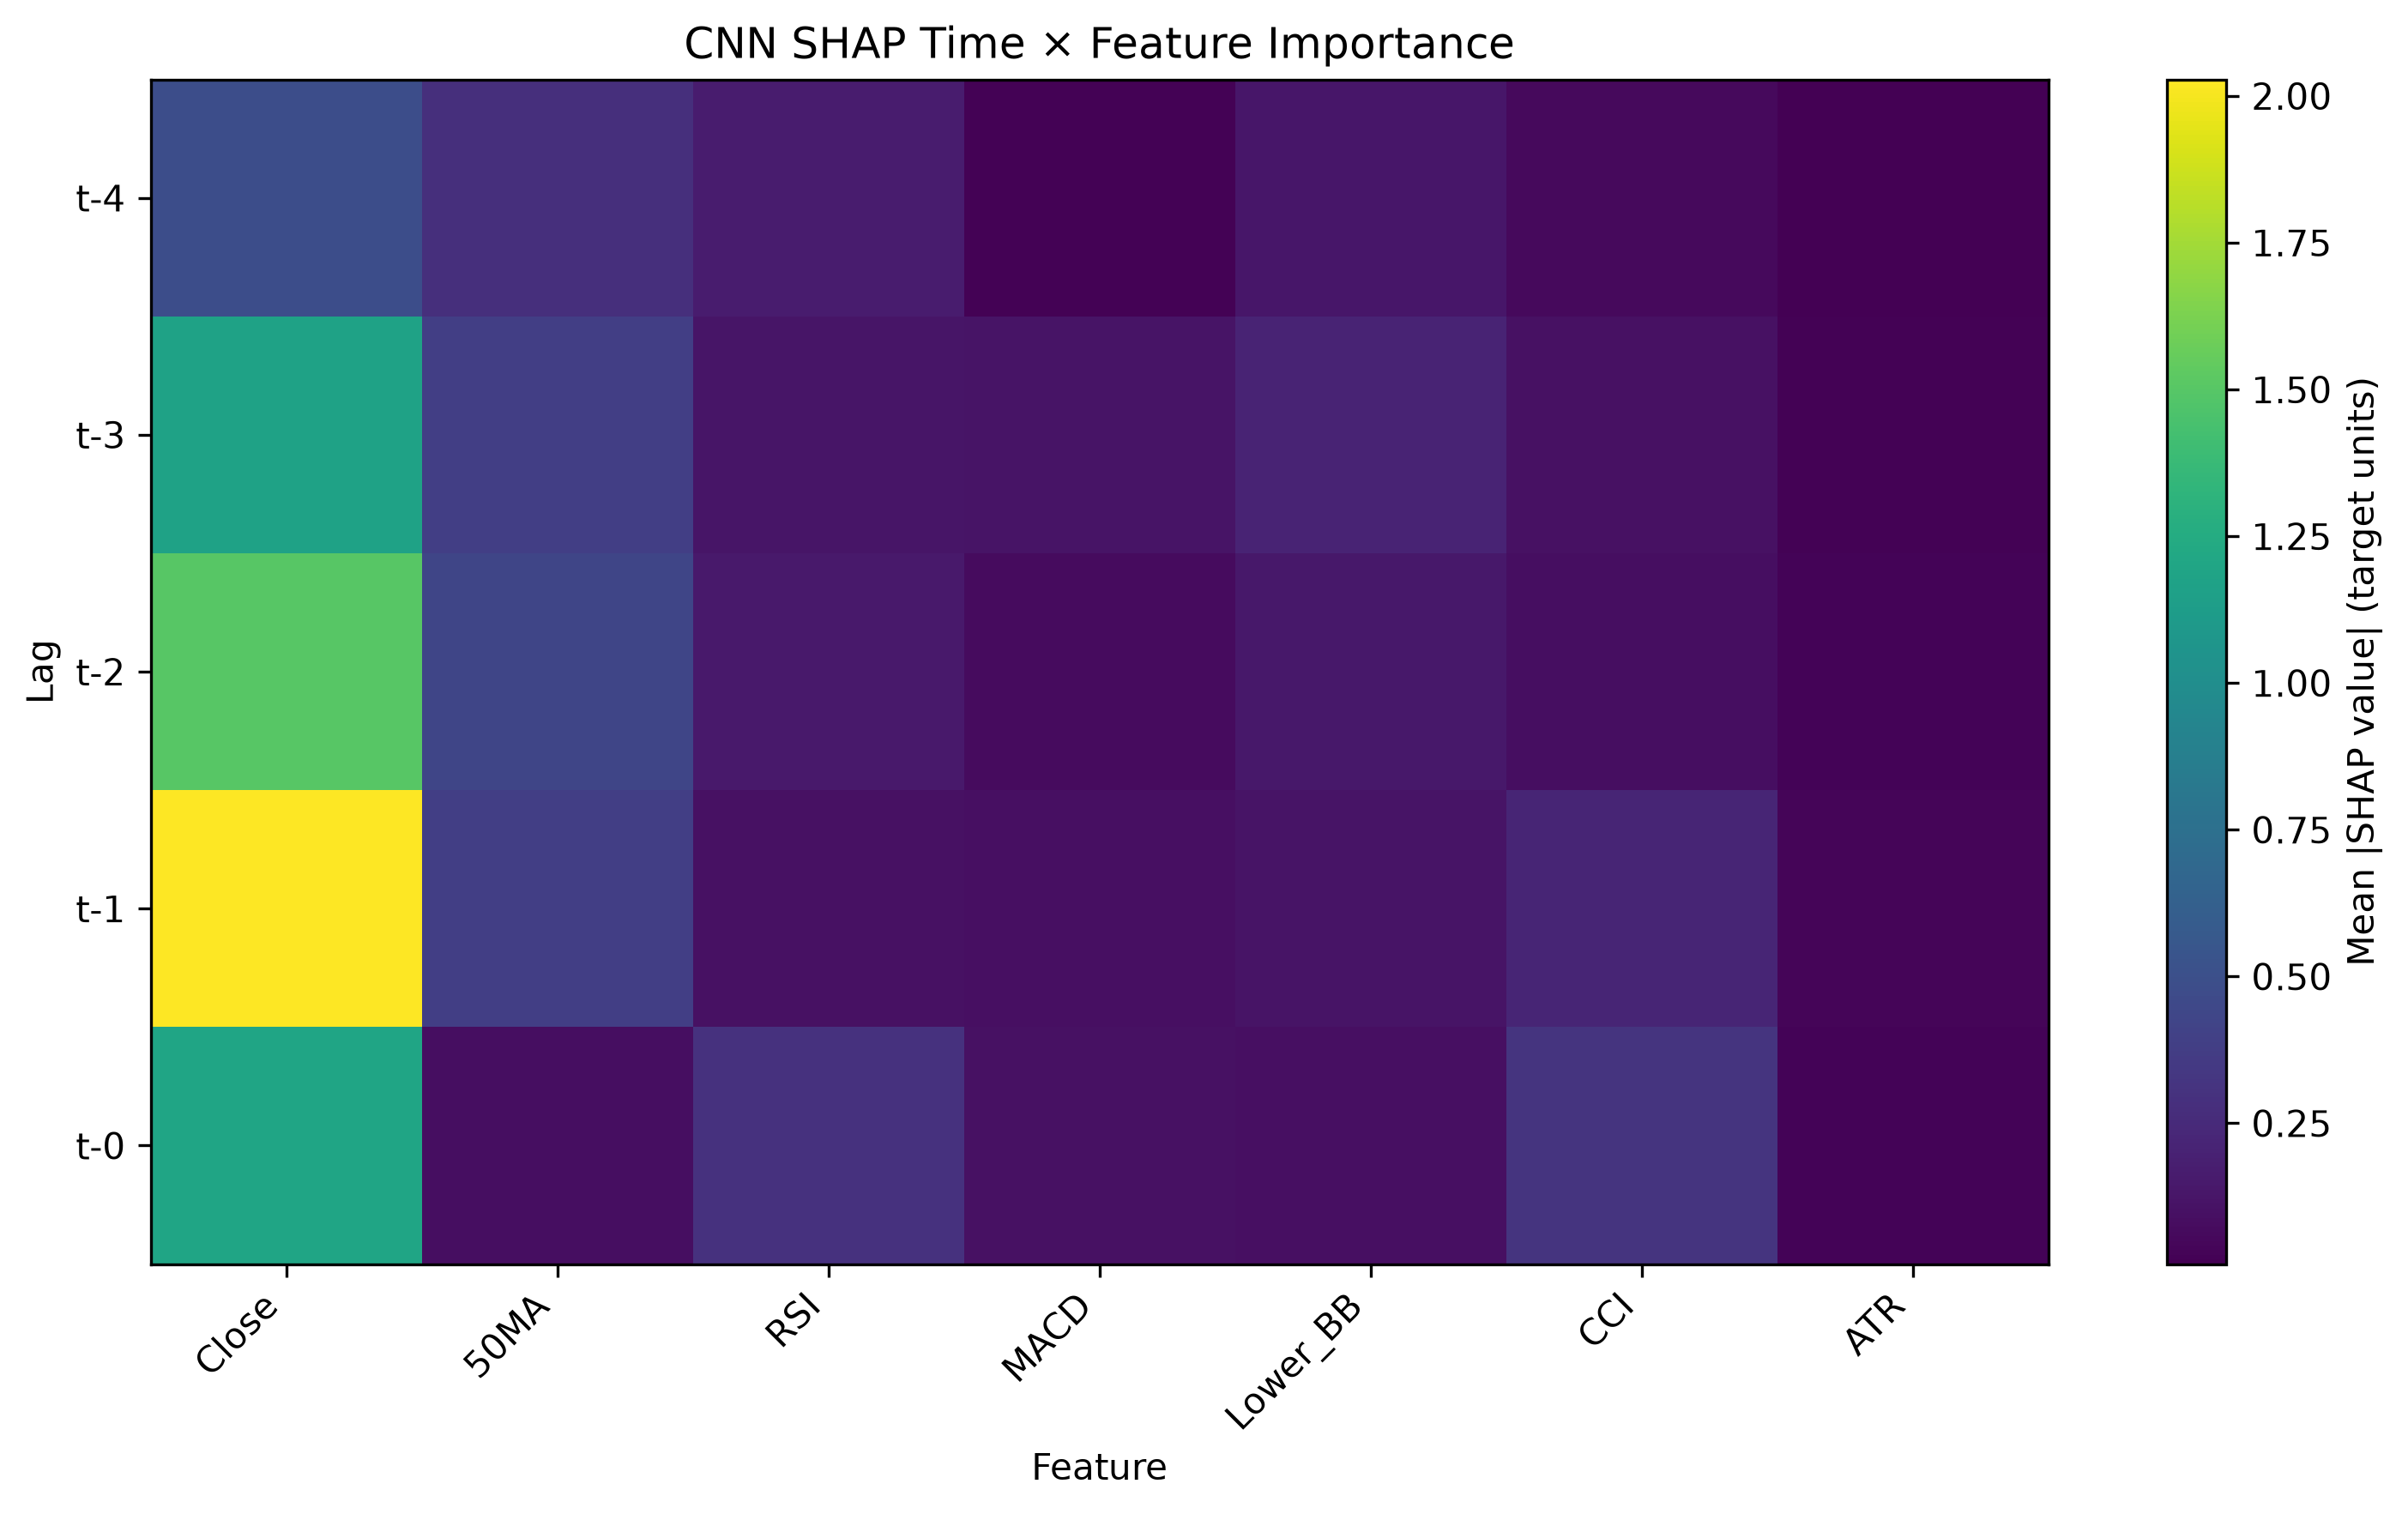

Data behind this chart, as committed beside it:
Lag, Feature, SHAP Mean Abs Importance
t-1, Close, 2.028
t-2, Close, 1.507
t-0, Close, 1.199
t-3, Close, 1.174
t-4, Close, 0.4903
t-2, 50MA, 0.4311
t-3, 50MA, 0.3831
t-1, 50MA, 0.3822
t-0, CCI, 0.3174
t-0, RSI, 0.2994
t-4, 50MA, 0.2787
t-1, CCI, 0.2212
t-3, Lower_BB, 0.209
t-4, RSI, 0.1644
t-2, RSI, 0.1504
t-2, Lower_BB, 0.1423
t-4, Lower_BB, 0.1344
t-3, RSI, 0.123
t-1, Lower_BB, 0.119
t-3, MACD, 0.1142
t-0, MACD, 0.103
t-3, CCI, 0.1023
t-1, RSI, 0.09983
t-1, MACD, 0.09471
t-0, Lower_BB, 0.09347
t-0, 50MA, 0.08832
t-2, CCI, 0.08427
t-2, MACD, 0.06536
t-4, CCI, 0.06004
t-1, ATR, 0.03772
t-0, ATR, 0.03105
t-2, ATR, 0.0295
t-3, ATR, 0.02498
t-4, MACD, 0.02213
t-4, ATR, 0.01011
